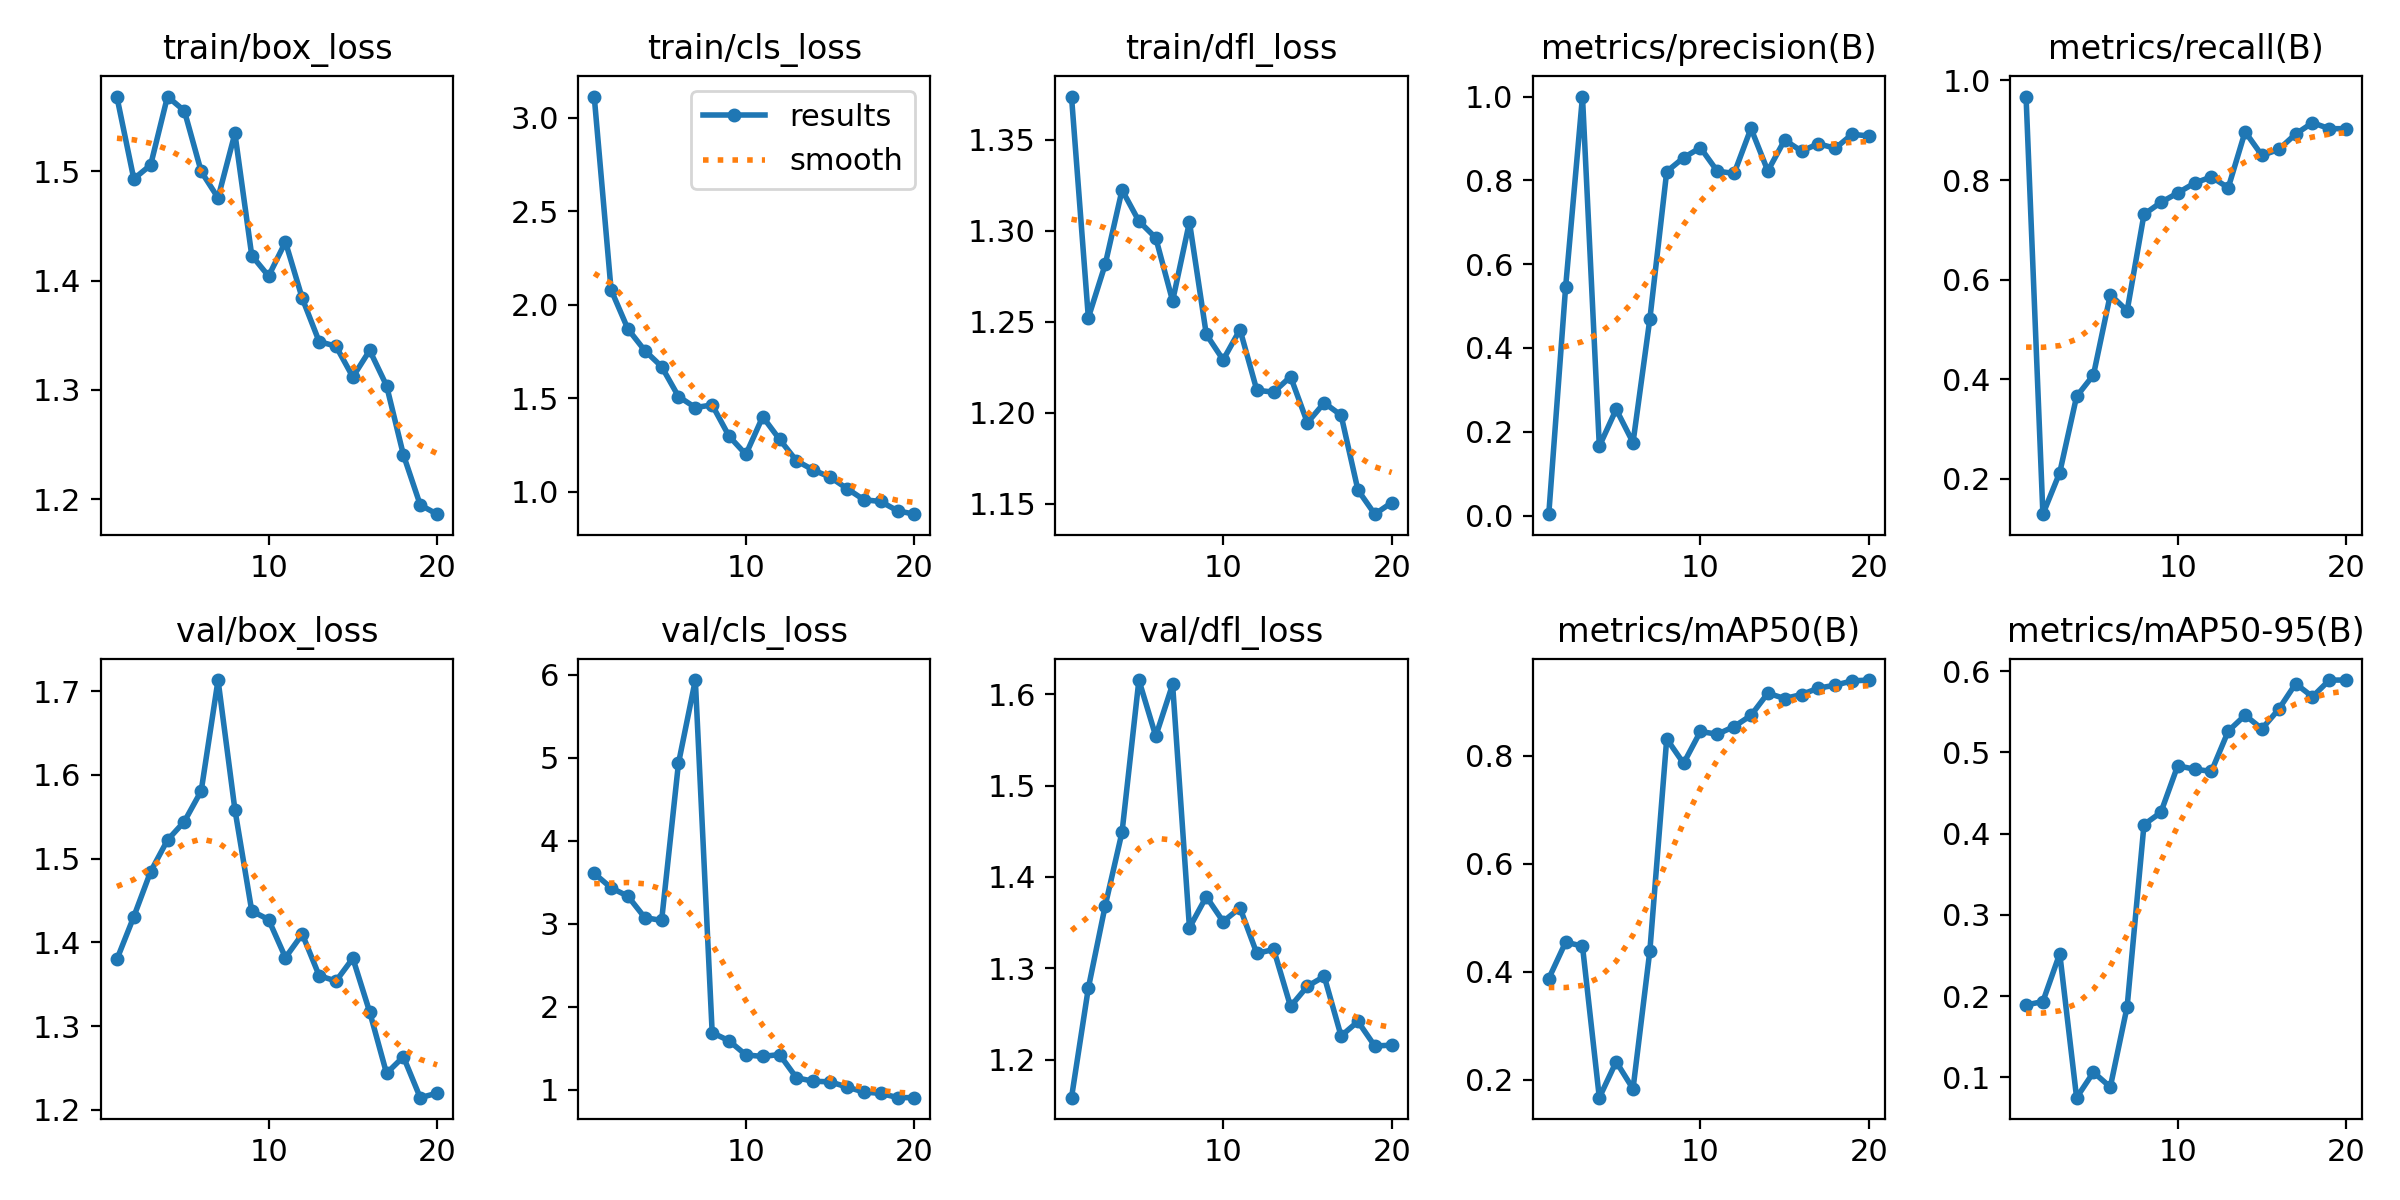

The file beside this chart, header and first rows:
epoch, time, train/box_loss, train/cls_loss, train/dfl_loss, metrics/precision(B), metrics/recall(B), metrics/mAP50(B), metrics/mAP50-95(B), val/box_loss, val/cls_loss, val/dfl_loss, lr/pg0, lr/pg1, lr/pg2
1, 193.6, 1.568, 3.114, 1.374, 0.00345, 0.9677, 0.3871, 0.189, 1.38, 3.606, 1.159, 0.00042, 0.00042, 0.00042
2, 389, 1.493, 2.08, 1.252, 0.5456, 0.1291, 0.4544, 0.1933, 1.431, 3.432, 1.279, 0.0008174, 0.0008174, 0.0008174
3, 581.4, 1.506, 1.871, 1.282, 1, 0.2127, 0.4473, 0.2523, 1.484, 3.331, 1.368, 0.001171, 0.001171, 0.001171
4, 774.5, 1.568, 1.756, 1.322, 0.1655, 0.3656, 0.1664, 0.07486, 1.522, 3.073, 1.449, 0.001482, 0.001482, 0.001482
5, 965.2, 1.555, 1.67, 1.305, 0.2537, 0.4086, 0.233, 0.1062, 1.544, 3.039, 1.615, 0.001604, 0.001604, 0.001604
6, 1154, 1.5, 1.51, 1.296, 0.1743, 0.5699, 0.1827, 0.08796, 1.581, 4.931, 1.554, 0.001505, 0.001505, 0.001505
7, 1345, 1.476, 1.451, 1.261, 0.4696, 0.5376, 0.439, 0.187, 1.713, 5.934, 1.611, 0.001406, 0.001406, 0.001406
8, 1536, 1.535, 1.465, 1.305, 0.8209, 0.7312, 0.8312, 0.4112, 1.558, 1.687, 1.344, 0.001307, 0.001307, 0.001307
9, 1728, 1.423, 1.298, 1.243, 0.8541, 0.7551, 0.7858, 0.4261, 1.437, 1.59, 1.378, 0.001208, 0.001208, 0.001208
10, 1920, 1.404, 1.2, 1.229, 0.878, 0.7741, 0.8449, 0.4836, 1.427, 1.42, 1.351, 0.001109, 0.001109, 0.001109
11, 2152, 1.435, 1.402, 1.246, 0.8219, 0.7939, 0.8397, 0.4794, 1.382, 1.401, 1.366, 0.00101, 0.00101, 0.00101
12, 2338, 1.384, 1.281, 1.212, 0.8166, 0.8065, 0.854, 0.4767, 1.41, 1.424, 1.316, 0.000911, 0.000911, 0.000911
13, 2610, 1.344, 1.167, 1.211, 0.924, 0.7846, 0.8746, 0.5263, 1.36, 1.144, 1.321, 0.000812, 0.000812, 0.000812
14, 2796, 1.34, 1.117, 1.22, 0.8225, 0.8971, 0.9159, 0.5459, 1.354, 1.102, 1.258, 0.000713, 0.000713, 0.000713
15, 2983, 1.312, 1.079, 1.194, 0.8964, 0.8495, 0.9059, 0.5291, 1.381, 1.095, 1.28, 0.000614, 0.000614, 0.000614
16, 3170, 1.336, 1.018, 1.205, 0.8697, 0.8616, 0.9134, 0.5533, 1.317, 1.033, 1.291, 0.000515, 0.000515, 0.000515
17, 3356, 1.304, 0.9582, 1.199, 0.8875, 0.8925, 0.9252, 0.5847, 1.244, 0.9722, 1.226, 0.000416, 0.000416, 0.000416
18, 3544, 1.241, 0.9488, 1.157, 0.8764, 0.9152, 0.9307, 0.5686, 1.263, 0.9563, 1.242, 0.000317, 0.000317, 0.000317
19, 3732, 1.195, 0.8991, 1.144, 0.9099, 0.9032, 0.9386, 0.5891, 1.214, 0.9061, 1.215, 0.000218, 0.000218, 0.000218
20, 3922, 1.186, 0.881, 1.151, 0.906, 0.9032, 0.9402, 0.5892, 1.22, 0.9045, 1.216, 0.000119, 0.000119, 0.000119
